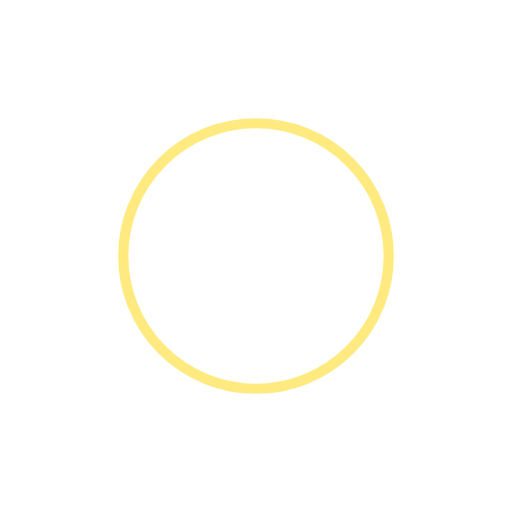
t = 0.00 s
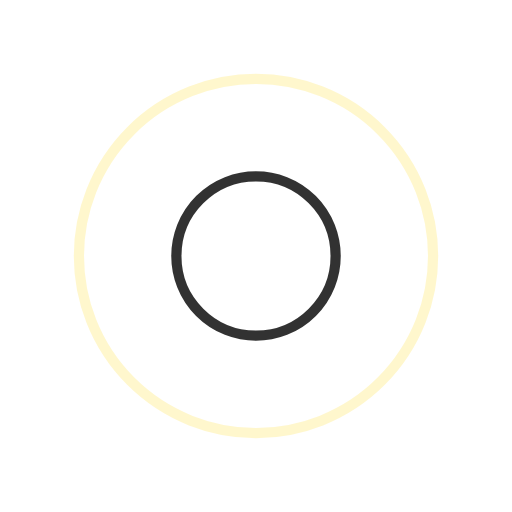
t = 0.35 s
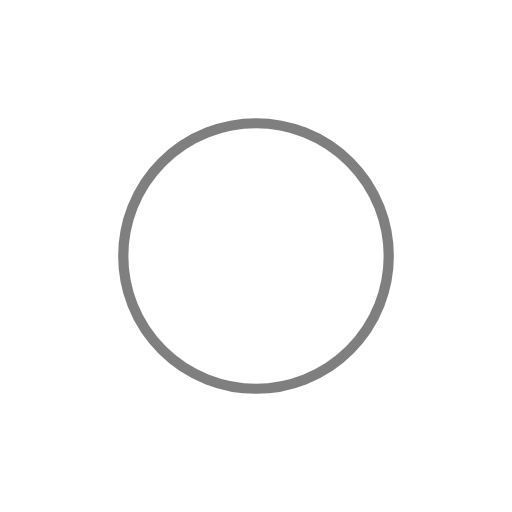
t = 0.70 s
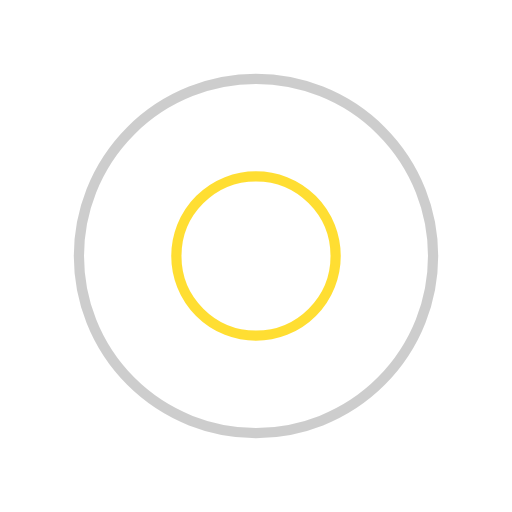
t = 1.05 s

The animated SVG that drew these frames (rendered in a browser with its animation timeline set to each time). Animation: 4 SMIL elements (animate=4); one cycle of 1.40 s, repeats indefinitely.

<svg width="200px"  height="200px"  xmlns="http://www.w3.org/2000/svg" viewBox="0 0 100 100" preserveAspectRatio="xMidYMid" class="lds-ripple" style="background: none;"><circle cx="50" cy="50" r="37.5926" fill="none" ng-attr-stroke="{{config.c1}}" ng-attr-stroke-width="{{config.width}}" stroke="#FFD600" stroke-width="2"><animate attributeName="r" calcMode="spline" values="0;40" keyTimes="0;1" dur="1.4" keySplines="0 0.2 0.8 1" begin="-0.7s" repeatCount="indefinite"></animate><animate attributeName="opacity" calcMode="spline" values="1;0" keyTimes="0;1" dur="1.4" keySplines="0.2 0 0.8 1" begin="-0.7s" repeatCount="indefinite"></animate></circle><circle cx="50" cy="50" r="20.224" fill="none" ng-attr-stroke="{{config.c2}}" ng-attr-stroke-width="{{config.width}}" stroke="#000" stroke-width="2"><animate attributeName="r" calcMode="spline" values="0;40" keyTimes="0;1" dur="1.4" keySplines="0 0.2 0.8 1" begin="0s" repeatCount="indefinite"></animate><animate attributeName="opacity" calcMode="spline" values="1;0" keyTimes="0;1" dur="1.4" keySplines="0.2 0 0.8 1" begin="0s" repeatCount="indefinite"></animate></circle></svg>